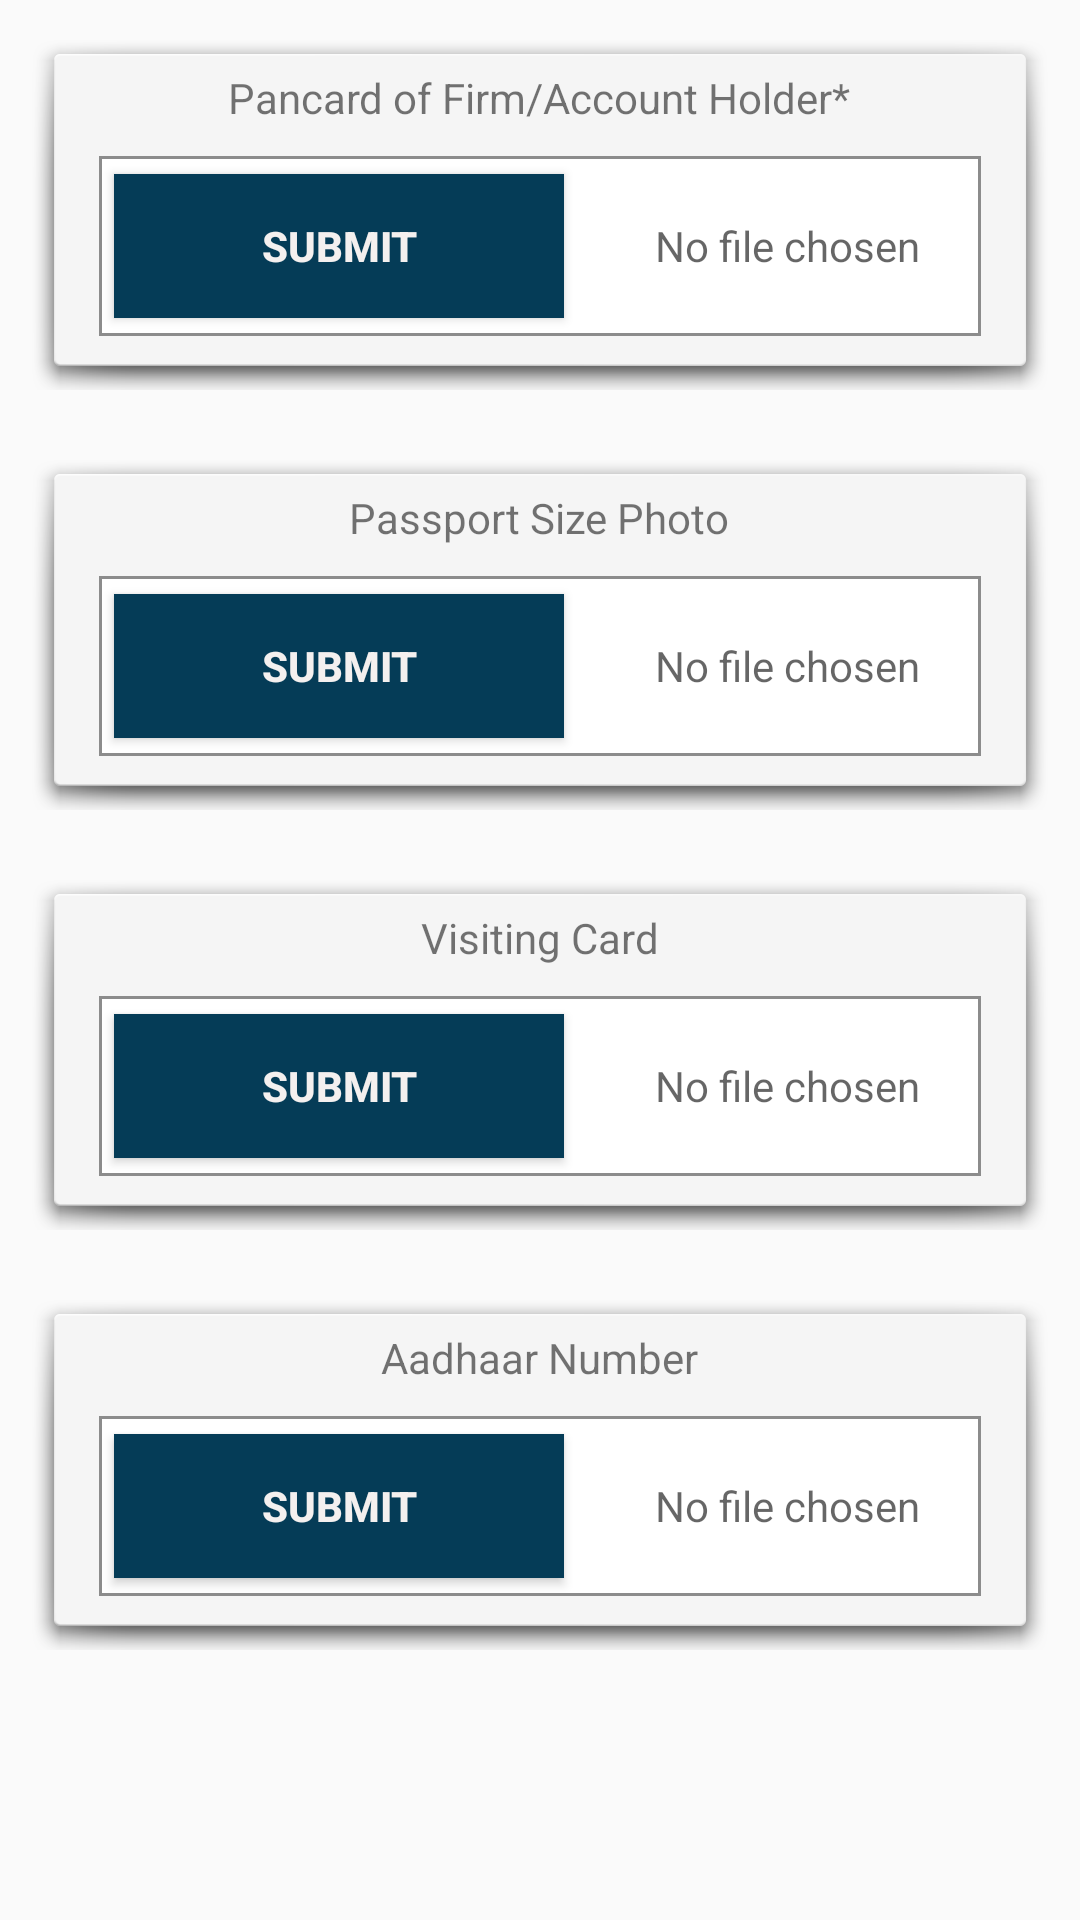

The Android layout XML behind this screen, and the referenced resources:
<!-- AndroidManifest.xml: application theme AppTheme -->
<!-- res/layout/fragment_kycdocuments.xml -->
<?xml version="1.0" encoding="utf-8"?>
<LinearLayout xmlns:android="http://schemas.android.com/apk/res/android"
    android:layout_width="match_parent"
    android:layout_height="match_parent"
    android:orientation="vertical">

    <ScrollView
        android:layout_width="match_parent"
        android:layout_height="wrap_content"
        android:fillViewport="true">

        <LinearLayout
            android:layout_width="match_parent"
            android:layout_height="wrap_content"
            android:orientation="vertical">

            <LinearLayout
                android:layout_width="match_parent"
                android:layout_height="120dp"
                android:layout_margin="10dp"
                android:background="@android:drawable/dialog_holo_light_frame"
                android:elevation="20dp"
                android:orientation="vertical">

                <TextView
                    android:layout_width="wrap_content"
                    android:layout_height="wrap_content"
                    android:layout_gravity="center_horizontal"
                    android:layout_marginTop="5dp"
                    android:drawablePadding="10dp"
                    android:text="@string/pancard" />


                <RelativeLayout
                    android:id="@+id/rlPanCard"
                    android:layout_width="match_parent"
                    android:layout_height="60dp"
                    android:layout_marginEnd="15dp"
                    android:layout_marginStart="15dp"
                    android:layout_marginTop="10dp"
                    android:background="@drawable/view_back_border">

                    <Button
                        android:id="@+id/btnSubmitPancard"
                        android:layout_width="wrap_content"
                        android:layout_height="wrap_content"
                        android:layout_centerVertical="true"
                        android:layout_gravity="center_horizontal"
                        android:layout_marginStart="5dp"
                        android:background="@drawable/button"
                        android:minWidth="150dp"
                        android:text="@string/submit"
                        android:textColor="@color/color_selector"
                        android:textSize="14sp"
                        android:textStyle="bold" />

                    <TextView
                        android:id="@+id/tvPancard"
                        android:layout_width="match_parent"
                        android:layout_height="wrap_content"
                        android:layout_centerInParent="true"
                        android:layout_centerVertical="true"
                        android:layout_marginLeft="10dp"
                        android:layout_marginTop="5dp"
                        android:layout_toEndOf="@id/btnSubmitPancard"
                        android:drawablePadding="10dp"
                        android:gravity="center"
                        android:hint="@string/noFileChoosen" />
                </RelativeLayout>


            </LinearLayout>

            <LinearLayout
                android:layout_width="match_parent"
                android:layout_height="120dp"
                android:layout_margin="10dp"
                android:background="@android:drawable/dialog_holo_light_frame"
                android:elevation="20dp"
                android:orientation="vertical">

                <TextView
                    android:layout_width="wrap_content"
                    android:layout_height="wrap_content"
                    android:layout_gravity="center_horizontal"
                    android:layout_marginTop="5dp"
                    android:drawableLeft="@null"
                    android:drawablePadding="10dp"
                    android:text="@string/passport_photo" />


                <RelativeLayout
                    android:id="@+id/rlPassportPhoto"

                    android:layout_width="match_parent"
                    android:layout_height="60dp"
                    android:layout_marginEnd="15dp"
                    android:layout_marginStart="15dp"
                    android:layout_marginTop="10dp"
                    android:background="@drawable/view_back_border">

                    <Button
                        android:id="@+id/btnPassportPhoto"
                        android:layout_width="wrap_content"
                        android:layout_height="wrap_content"
                        android:layout_centerVertical="true"
                        android:layout_gravity="center_horizontal"
                        android:layout_marginStart="5dp"
                        android:background="@drawable/button"
                        android:minWidth="150dp"
                        android:text="@string/submit"
                        android:textColor="@color/color_selector"
                        android:textSize="14sp"
                        android:textStyle="bold" />

                    <TextView
                        android:id="@+id/tvPassportPic"

                        android:layout_width="match_parent"
                        android:layout_height="wrap_content"
                        android:layout_centerInParent="true"
                        android:layout_centerVertical="true"
                        android:layout_marginLeft="10dp"
                        android:layout_marginTop="5dp"
                        android:layout_toEndOf="@id/btnPassportPhoto"
                        android:drawableLeft="@null"
                        android:drawablePadding="10dp"
                        android:gravity="center"
                        android:hint="@string/noFileChoosen" />

                </RelativeLayout>


            </LinearLayout>

            <LinearLayout
                android:layout_width="match_parent"
                android:layout_height="120dp"
                android:layout_margin="10dp"
                android:background="@android:drawable/dialog_holo_light_frame"
                android:elevation="20dp"
                android:orientation="vertical">

                <TextView
                    android:layout_width="wrap_content"
                    android:layout_height="wrap_content"
                    android:layout_gravity="center_horizontal"
                    android:layout_marginTop="5dp"
                    android:drawableLeft="@null"
                    android:drawablePadding="10dp"
                    android:text="@string/visiting_card" />


                <RelativeLayout
                    android:id="@+id/rlVisitingCard"

                    android:layout_width="match_parent"
                    android:layout_height="60dp"
                    android:layout_marginEnd="15dp"
                    android:layout_marginStart="15dp"
                    android:layout_marginTop="10dp"
                    android:background="@drawable/view_back_border">

                    <Button
                        android:id="@+id/btnVisitingCard"
                        android:layout_width="wrap_content"
                        android:layout_height="wrap_content"
                        android:layout_centerVertical="true"
                        android:layout_gravity="center_horizontal"
                        android:layout_marginStart="5dp"
                        android:background="@drawable/button"
                        android:minWidth="150dp"
                        android:text="@string/submit"
                        android:textColor="@color/color_selector"
                        android:textSize="14sp"
                        android:textStyle="bold" />

                    <TextView
                        android:id="@+id/tvVisitingCard"

                        android:layout_width="match_parent"
                        android:layout_height="wrap_content"
                        android:layout_centerInParent="true"
                        android:layout_centerVertical="true"
                        android:layout_marginLeft="10dp"
                        android:layout_marginTop="5dp"
                        android:layout_toEndOf="@id/btnVisitingCard"
                        android:drawableLeft="@null"
                        android:drawablePadding="10dp"
                        android:gravity="center"
                        android:hint="@string/noFileChoosen" />
                </RelativeLayout>


            </LinearLayout>

            <LinearLayout
                android:layout_width="match_parent"
                android:layout_height="120dp"
                android:layout_margin="10dp"
                android:background="@android:drawable/dialog_holo_light_frame"
                android:elevation="20dp"
                android:orientation="vertical">

                <TextView
                    android:layout_width="wrap_content"
                    android:layout_height="wrap_content"
                    android:layout_gravity="center_horizontal"
                    android:layout_marginTop="5dp"
                    android:drawableLeft="@null"
                    android:drawablePadding="10dp"
                    android:text="@string/aadhar_number" />


                <RelativeLayout
                    android:id="@+id/rlAadharNumber"
                    android:layout_width="match_parent"
                    android:layout_height="60dp"
                    android:layout_marginEnd="15dp"
                    android:layout_marginStart="15dp"
                    android:layout_marginTop="10dp"
                    android:background="@drawable/view_back_border">

                    <Button
                        android:id="@+id/btnAadharNumber"
                        android:layout_width="wrap_content"
                        android:layout_height="wrap_content"
                        android:layout_centerVertical="true"
                        android:layout_gravity="center_horizontal"
                        android:layout_marginStart="5dp"
                        android:background="@drawable/button"
                        android:minWidth="150dp"
                        android:text="@string/submit"
                        android:textColor="@color/color_selector"
                        android:textSize="14sp"
                        android:textStyle="bold" />

                    <TextView
                        android:id="@+id/tvAadharCard"

                        android:layout_width="match_parent"
                        android:layout_height="wrap_content"
                        android:layout_centerInParent="true"
                        android:layout_centerVertical="true"
                        android:layout_marginLeft="10dp"
                        android:layout_marginTop="5dp"
                        android:layout_toEndOf="@id/btnAadharNumber"
                        android:drawableLeft="@null"
                        android:drawablePadding="10dp"
                        android:gravity="center"
                        android:hint="@string/noFileChoosen" />

                </RelativeLayout>


            </LinearLayout>
        </LinearLayout>

    </ScrollView>
</LinearLayout>
<!-- resources referenced by this layout -->
<resources>
  <!-- drawable button (drawable) -->
  <?xml version="1.0" encoding="utf-8"?>
  <selector xmlns:android="http://schemas.android.com/apk/res/android">
      <item android:drawable="@drawable/rectangle_button_border"
          android:state_focused="true"
          android:state_pressed="true" />
      <item android:drawable="@drawable/rectangle_button_border"
          android:state_focused="false"
          android:state_pressed="true" />
      <item android:drawable="@drawable/rectangle_button_border"
              android:state_focused="true" />
      <item android:drawable="@drawable/rectangle_button"
          android:state_focused="false"
          android:state_pressed="false" />
  </selector>
  <!-- drawable view_back_border (drawable) -->
  <?xml version="1.0" encoding="utf-8"?>
  <shape xmlns:android="http://schemas.android.com/apk/res/android">
  
      
      <solid android:color="@color/white" />
  
      
      <stroke android:width="1dp" android:color="@color/grey" />
  
  
  
  </shape>
  <string name="aadhar_number">Aadhaar Number</string>
  <string name="noFileChoosen">No file chosen</string>
  <string name="pancard">Pancard of Firm/Account Holder*</string>
  <string name="passport_photo">Passport Size Photo</string>
  <string name="submit">SUBMIT</string>
  <string name="visiting_card">Visiting Card</string>
  <style name="AppTheme" parent="Theme.AppCompat.Light.DarkActionBar" />
  <!-- drawable rectangle_button_border (drawable) -->
  <?xml version="1.0" encoding="utf-8"?>
  <shape xmlns:android="http://schemas.android.com/apk/res/android"
      android:shape="rectangle">
      <padding
          android:bottom="10dp"
          android:left="10dp"
          android:right="10dp"
          android:top="10dp"></padding>
      <solid android:color="@color/colorwhite"></solid>
  
  
      <stroke
          android:width="2dp"
          android:color="@color/colorPrimaryDark"></stroke>
  </shape>
  <!-- drawable rectangle_button (drawable) -->
  <?xml version="1.0" encoding="utf-8"?>
  <shape xmlns:android="http://schemas.android.com/apk/res/android"
      android:shape="rectangle">
      <padding
          android:bottom="10dp"
          android:left="10dp"
          android:right="10dp"
          android:top="10dp"></padding>
      <solid android:color="@color/colorPrimaryDark"></solid>
  
  
  </shape>
  <color name="white">#ffffff</color>
  <color name="grey">#8C8C8C</color>
  <color name="colorwhite">#F4F0EF</color>
  <color name="colorPrimaryDark">#053C57</color>
</resources>
